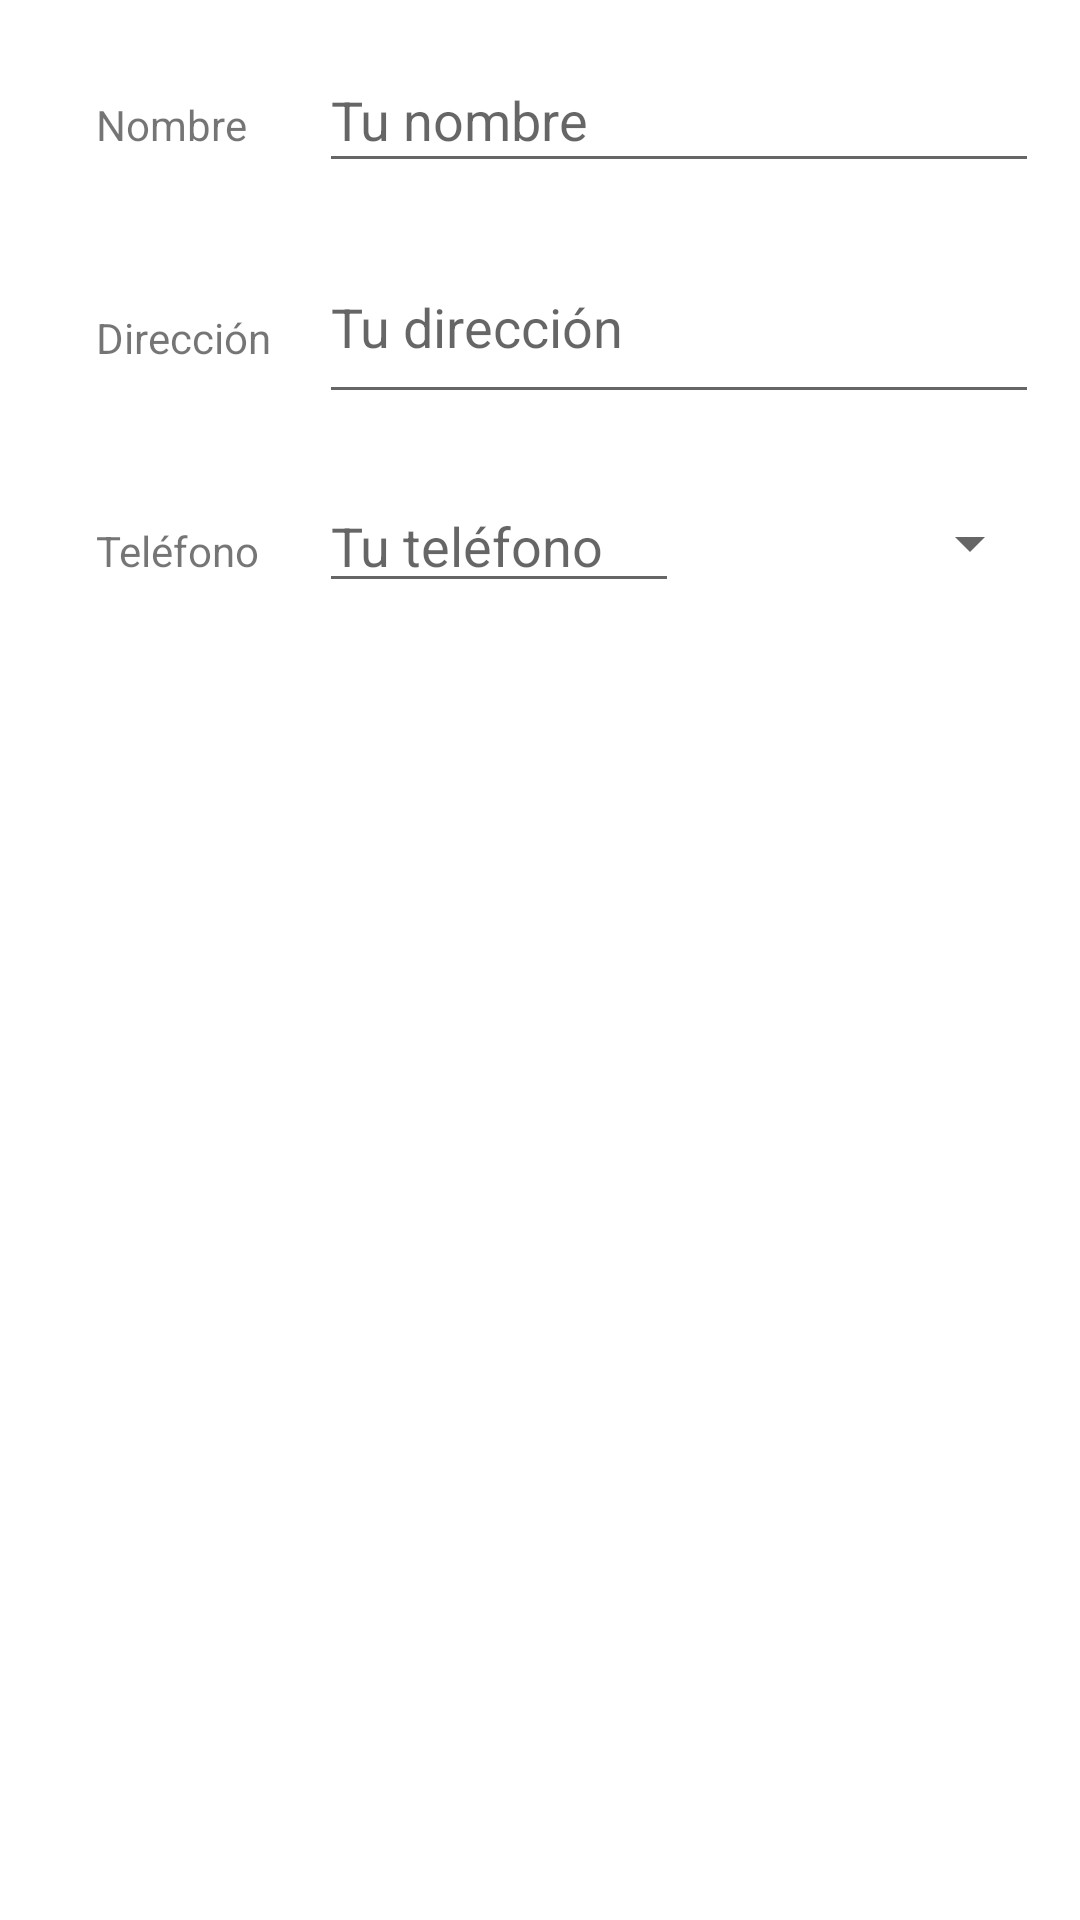

Android layout source for this screen:
<!-- AndroidManifest.xml: application theme Theme.E21_PedidosUI -->
<!-- res/layout/activity_third.xml -->
<?xml version="1.0" encoding="utf-8"?>
<androidx.constraintlayout.widget.ConstraintLayout xmlns:android="http://schemas.android.com/apk/res/android"
    xmlns:app="http://schemas.android.com/apk/res-auto"
    xmlns:tools="http://schemas.android.com/tools"
    android:layout_width="match_parent"
    android:layout_height="match_parent"
    tools:context=".ThirdActivity">


    <TextView
        android:id="@+id/name"
        android:layout_width="wrap_content"
        android:layout_height="wrap_content"
        android:layout_marginStart="32dp"
        android:layout_marginTop="32dp"
        android:text="@string/nombre"
        app:layout_constraintStart_toStartOf="parent"
        app:layout_constraintTop_toTopOf="parent" />

    <EditText
        android:id="@+id/editTextNombre"
        android:layout_width="240dp"
        android:layout_height="45dp"
        android:layout_marginStart="24dp"
        android:ems="10"
        android:hint="@string/nombre2"
        android:inputType="textPersonName"
        app:layout_constraintBaseline_toBaselineOf="@+id/name"
        app:layout_constraintStart_toEndOf="@+id/name" />

    <TextView
        android:id="@+id/dir"
        android:layout_width="wrap_content"
        android:layout_height="wrap_content"
        android:layout_marginStart="32dp"
        android:layout_marginTop="52dp"
        android:text="@string/direccion"
        app:layout_constraintStart_toStartOf="parent"
        app:layout_constraintTop_toBottomOf="@+id/name" />

    <EditText
        android:id="@+id/editTextDireccion"
        android:layout_width="240dp"
        android:layout_height="61dp"
        android:layout_marginStart="16dp"
        android:layout_marginTop="16dp"
        android:ems="10"
        android:hint="@string/dir2"
        android:inputType="textCapSentences|textMultiLine"
        app:layout_constraintStart_toEndOf="@+id/dir"
        app:layout_constraintTop_toBottomOf="@+id/editTextNombre" />


    <TextView
        android:id="@+id/tlf"
        android:layout_width="wrap_content"
        android:layout_height="wrap_content"
        android:layout_marginStart="32dp"
        android:layout_marginTop="52dp"
        android:text="@string/telefono"
        app:layout_constraintStart_toStartOf="parent"
        app:layout_constraintTop_toBottomOf="@+id/dir" />


    <EditText
        android:id="@+id/editTextTelefono"
        android:layout_width="120dp"
        android:layout_height="wrap_content"
        android:layout_marginStart="20dp"
        android:layout_marginTop="16dp"
        android:ems="10"
        android:hint="@string/tlf2"
        android:inputType="phone"
        app:layout_constraintBaseline_toBaselineOf="@+id/tlf"
        app:layout_constraintStart_toEndOf="@+id/tlf" />

    <Spinner
        android:id="@+id/spinner"
        android:layout_width="109dp"
        android:layout_height="46dp"
        android:layout_marginStart="12dp"
        android:layout_marginTop="20dp"
        app:layout_constraintStart_toEndOf="@+id/editTextTelefono"
        app:layout_constraintTop_toBottomOf="@+id/editTextDireccion" />
</androidx.constraintlayout.widget.ConstraintLayout>
<!-- resources referenced by this layout -->
<resources>
  <string name="dir2">Tu dirección</string>
  <string name="direccion">Dirección</string>
  <string name="nombre">Nombre</string>
  <string name="nombre2">Tu nombre</string>
  <string name="telefono">Teléfono</string>
  <string name="tlf2">Tu teléfono</string>
  <style name="Theme.E21_PedidosUI" parent="Theme.MaterialComponents.DayNight.DarkActionBar">
          
          <item name="colorPrimary">@color/purple_500</item>
          <item name="colorPrimaryVariant">@color/purple_700</item>
          <item name="colorOnPrimary">@color/white</item>
          
          <item name="colorSecondary">@color/teal_200</item>
          <item name="colorSecondaryVariant">@color/teal_700</item>
          <item name="colorOnSecondary">@color/black</item>
          
          <item name="android:statusBarColor" tools:targetApi="l">?attr/colorPrimaryVariant</item>
          
      </style>
  <!-- not gathered from this repository: default colours our renderer supplied (Android Studio template values) -->
  <color name="purple_500">#FF6200EE</color>
  <color name="purple_700">#FF3700B3</color>
  <color name="teal_200">#FF03DAC5</color>
  <color name="teal_700">#FF018786</color>
  <color name="black">#FF000000</color>
  <color name="white">#FFFFFFFF</color>
</resources>
